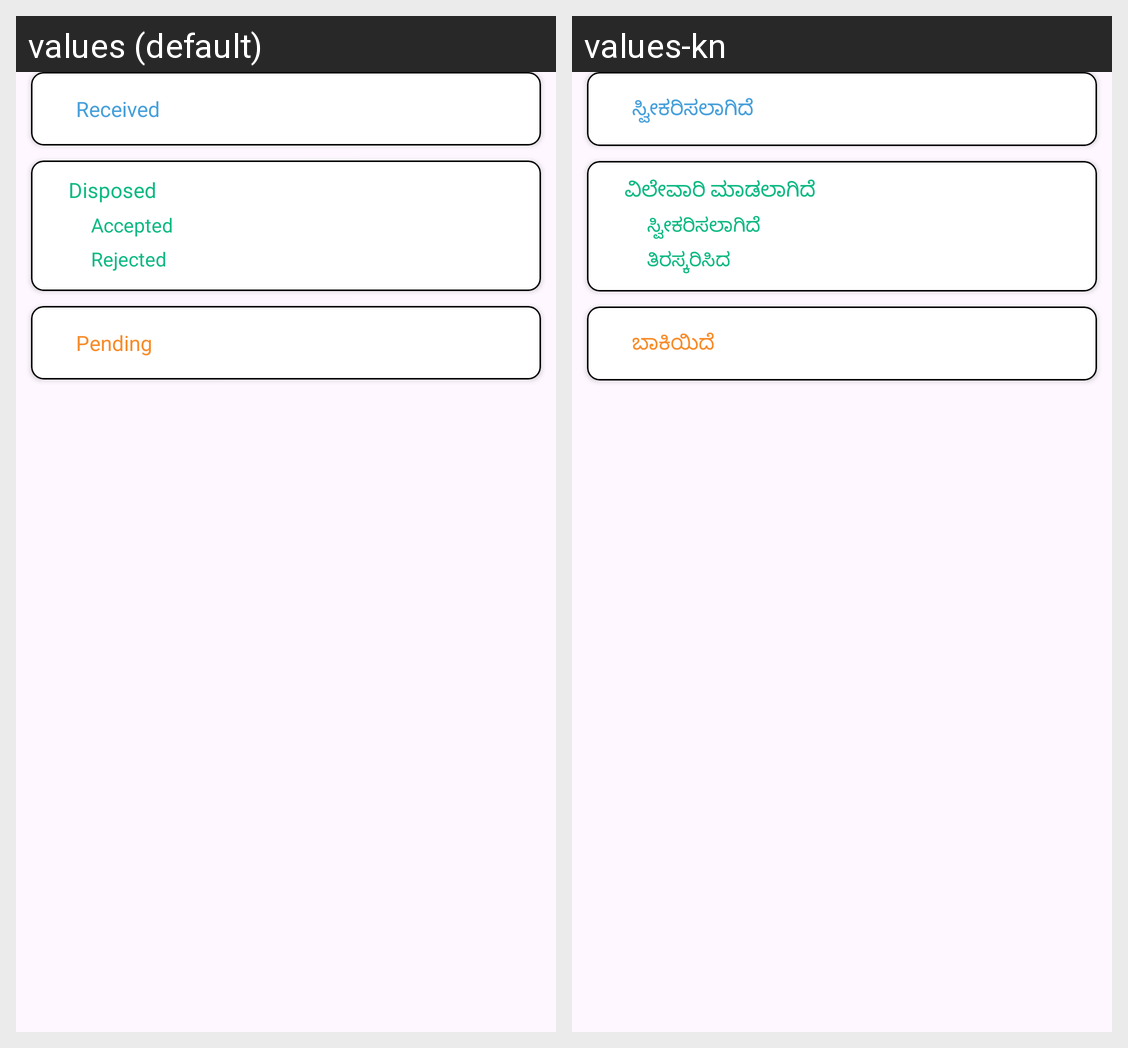

Here is an Android app screen in its default locale and in the app's own translations. Write out the translated-string differences for the strings that appear on this screen.
Android screen res/layout/inner_idev_items.xml rendered under 2 locales, left to right: values (default), values-kn. Device: Nexus 5 (rendered at 1080×1920; each locale shown at half size, 540×960, under a caption strip naming it); theme Theme.CMO_LMS.
Strings drawn on this screen, with the default value and each locale's value (text and hints the layout hard-codes, and strings that could not be matched under every locale, appear in the picture but are not listed):

received
  values: Received
  values-kn: ಸ್ವೀಕರಿಸಲಾಗಿದೆ

disposed
  values: Disposed
  values-kn: ವಿಲೇವಾರಿ ಮಾಡಲಾಗಿದೆ

accepted
  values: Accepted
  values-kn: ಸ್ವೀಕರಿಸಲಾಗಿದೆ

rejected
  values: Rejected
  values-kn: ತಿರಸ್ಕರಿಸಿದ

pending
  values: Pending
  values-kn: ಬಾಕಿಯಿದೆ
